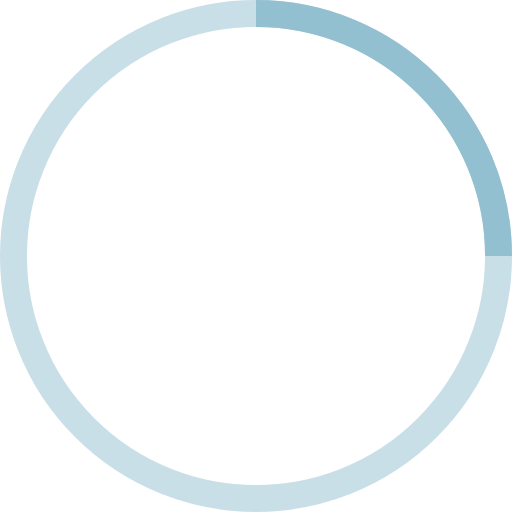
t = 0.00 s
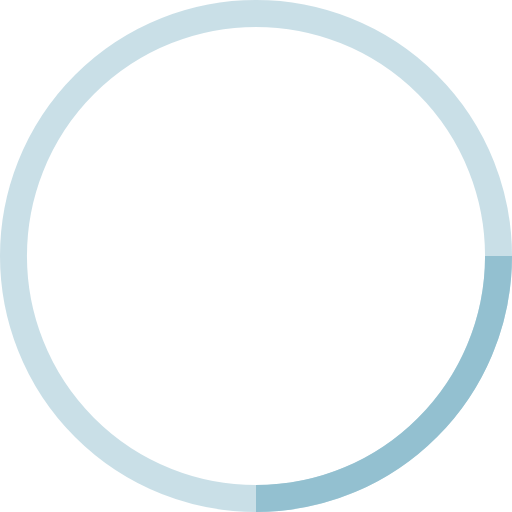
t = 0.25 s
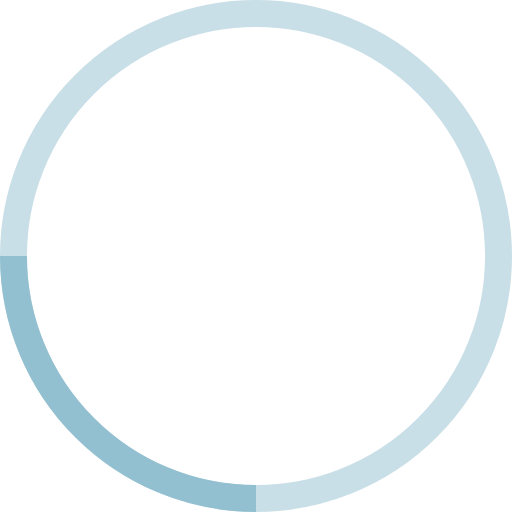
t = 0.50 s
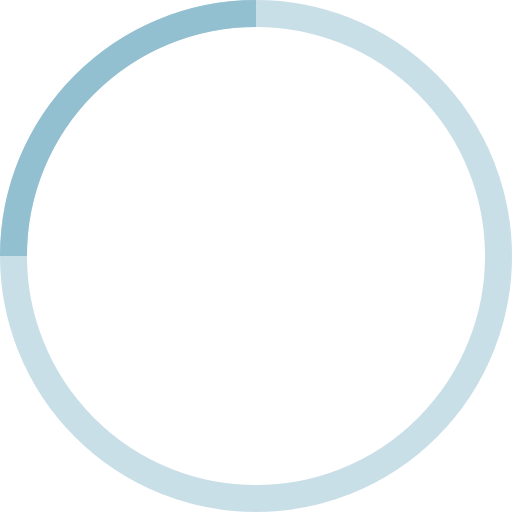
t = 0.75 s

The animated SVG that drew these frames (rendered in a browser with its animation timeline set to each time). Animation: 1 SMIL element (animateTransform=1); one cycle of 1.00 s, repeats indefinitely.

<svg width="38" height="38" viewBox="0 0 38 38" xmlns="http://www.w3.org/2000/svg" stroke="#93c0d0">
  <g fill="none" fill-rule="evenodd">
    <g transform="translate(1 1)" stroke-width="2">
      <circle stroke-opacity=".5" cx="18" cy="18" r="18" />
      <path d="M36 18c0-9.94-8.06-18-18-18">
        <animateTransform
          attributeName="transform"
          type="rotate"
          from="0 18 18"
          to="360 18 18"
          dur="1s"
          repeatCount="indefinite" />
      </path>
    </g>
  </g>
</svg>
